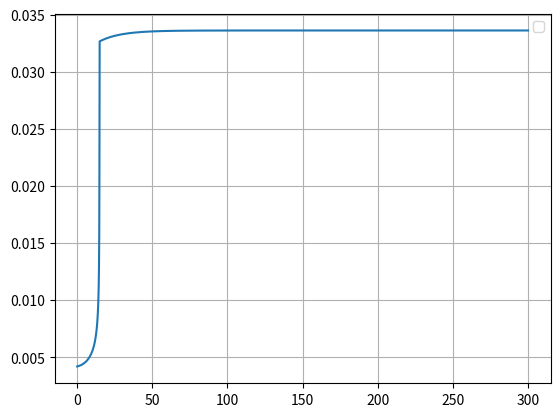

The script that saved this image:
import numpy as np
import matplotlib.pyplot as plt
print("hello")

# ======= CONSTANTES ==========

n = 5*10**(-3)  # Quantité de matière en mol
rs = 1  # Résistance du fil en ohm
r_th = 90  # Résistance thermique
C = 2092*0.003  # Capacité thermique (en J/K)
R = 8.314  # constante des gazs parfaits
I = 1  # Intensité (en A)
T_ext = 293  # Température exterieure (en K)
r_ini = 0.001   # Rayon initiale de la bulle (en m)
P_ext = 10**5  # Pression extérieure (en Pa)
m_young = (10**-3)/(4*32)  # Module de Young (N/m) https://www.editions-ellipses.fr/PDF/9782340005549_extrait.pdf http://fltsi.fr/tsi/tsi2/Cours%20et%20TD%20par%20Domaines%20de%20Competence_TSI2/DC25_Solides%20deformables_RDM/PARTIE%201%20Introduction%20RdM/Valeurs%20num%C3%A9riques%20de%20modules%20de%20Young.pdf
M = 46.1  # Masse molaire de l'ethanol (g.mol-1)
L_v = 843 # Enthalpie de vaporisation (J.g-1)
T0 = 351.6 #température de vaporisation (K)
rho = 789*10**3 #masse volumique (g.mol-1)
R0 = 0.5 * (10**-3) #taille initiale de la bulle (m)
G = 10**-3  #module de cisaillement



def newton(f, df, ini, epsilon, T):
    x = ini
    while abs(f(x, T)) > epsilon:
        if df(x, T) != 0 :
            x -= f(x, T) / (df(x, T))

        else :
            x -= f(x, T) / (df(x, T) - epsilon)
    if x>0.0001 :
        return x
    else : 
        return newton(f, df, ini+0.1, epsilon, T)

def f(x, T):
    #p_sat = (10**5)*np.exp(M*L_v*((1/T0)-(1/T))/R)  #formule de Dupré simplifié
    p_sat = (10**5)*10**(5.24677-1598.673/(T-46.424))  #formule d'Antoine
    n_v = p_sat*(4/3)*np.pi*(x**3)/(R*T)
    V = 4/3*np.pi*x**3
    if n_v<n :
        return x*n_v*R*T - (V - (n-n_v)*M/rho)*(x*P_ext - 4/3*G*x+2*m_young)  #chgmt d'etat
    else :
        return -P_ext*(x**3) - 2*m_young*(x**2) + 3*n*R*T/(4*np.pi)  #gaz parfait




def df(x, T):
    h=10**-9
    return (f(x+h, T)-f(x, T))/h


def temperature(t):
    ''' Retourne la température en fonction du temps'''
    return T_ext + rs * r_th * (I ** 2) * (1 - np.exp(-t*C / r_th))


def get_radius_list(t):
    ''' Retourne la liste des rayons de la bulle au cours du temps'''
    epsilon=10**(-9)
    r_list = [newton(f, df, 0.1, epsilon, T_ext)]
    temp=293
    print("hello3", r_list)
    for i in t[1:]:
        p_sat = (10**5)*10**(5.24677-1598.673/(temp-46.424)) #formule d'Antoine
        n_v = p_sat*(4/3)*np.pi*(r_list[-1]**3)/(R*temp)
        print(r_list[-1])
        temp = temperature(i)
        r_list.append(newton(f, df, r_list[-1], epsilon, temp))

    return r_list


lin = np.linspace(0, 300, 10000)
print("hello2")
radius_list = get_radius_list(lin)
y=[[],[],[],[],[]]
"""for loop in range(5):
    for i in lin :
       y[loop].append(f(i, 300+10*loop))
    plt.plot(lin, y[loop], label=str(loop))"""
plt.plot(lin, radius_list)
plt.legend()
plt.grid()
plt.show()